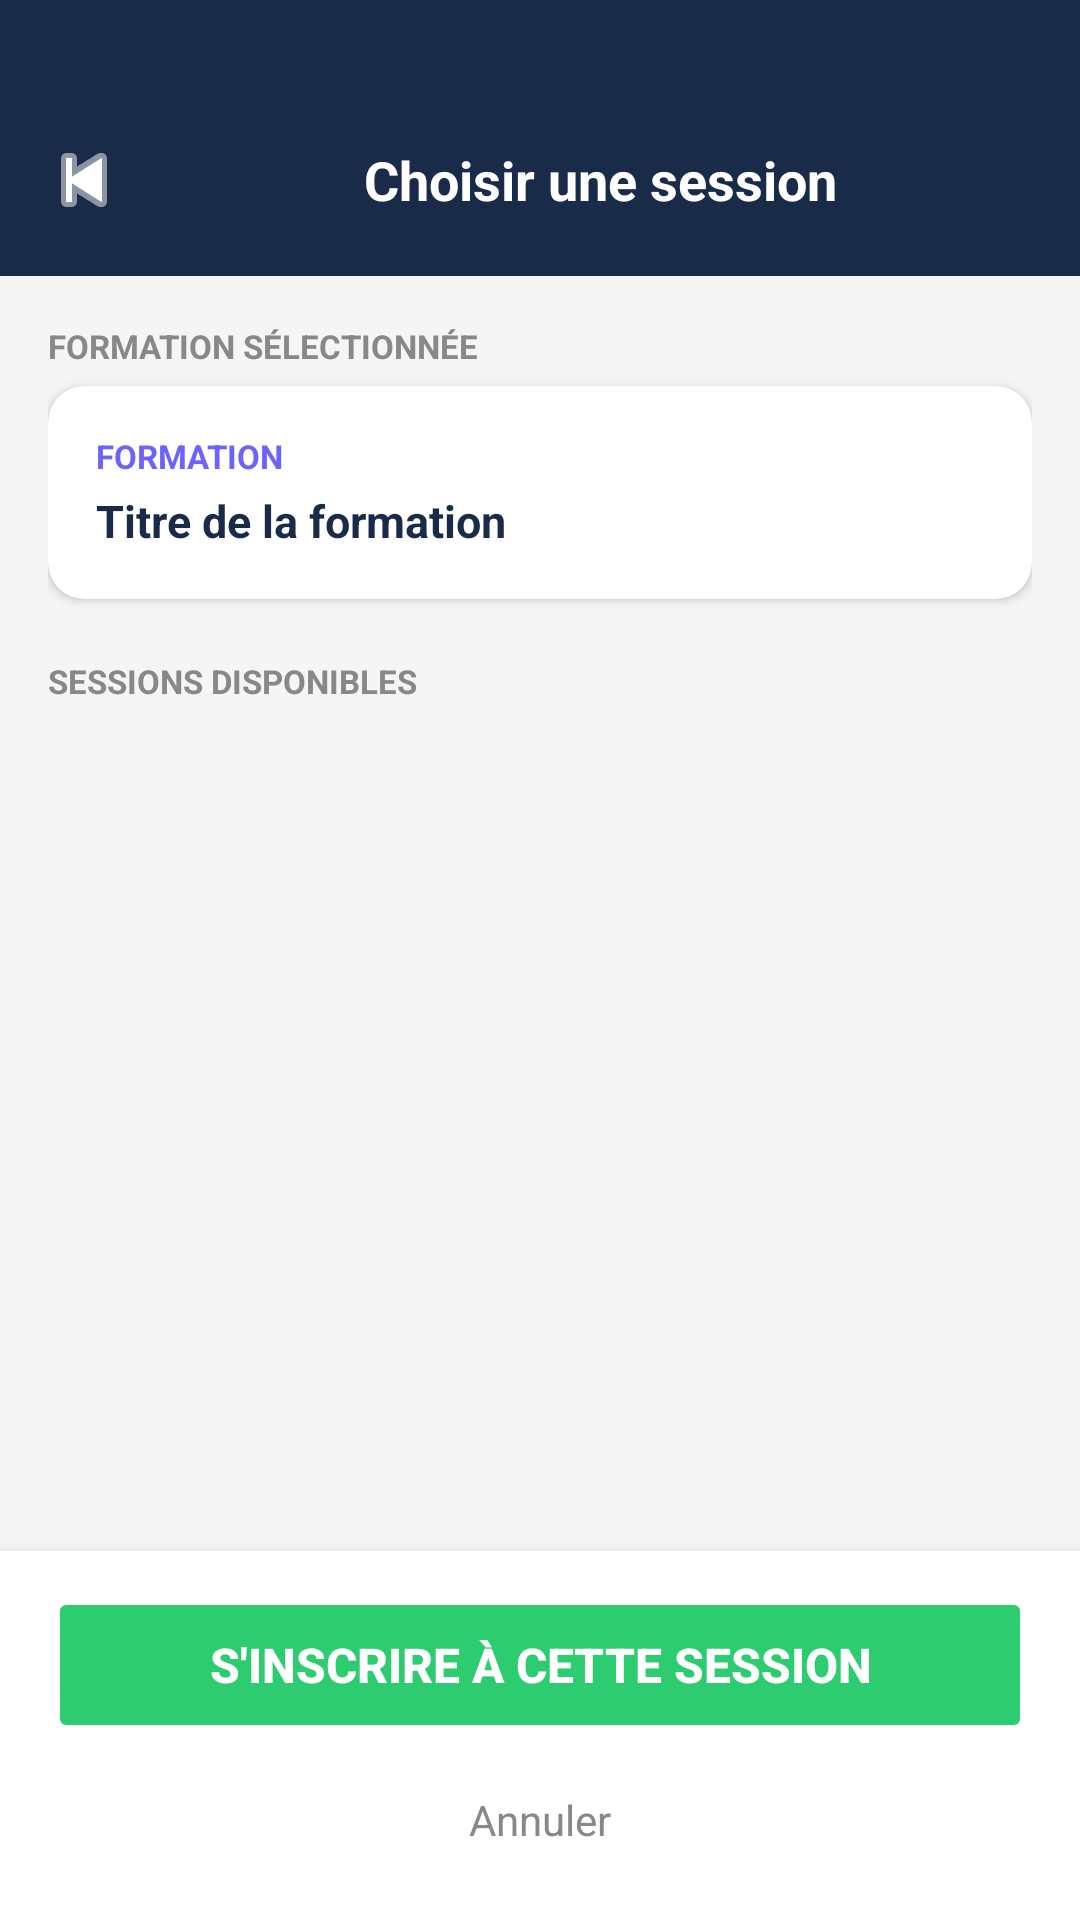

Android layout source for this screen:
<!-- AndroidManifest.xml: application theme Theme.SAE -->
<!-- res/layout/activity_choisir_session.xml -->
<?xml version="1.0" encoding="utf-8"?>
<LinearLayout xmlns:android="http://schemas.android.com/apk/res/android"
    xmlns:app="http://schemas.android.com/apk/res-auto"
    android:layout_width="match_parent"
    android:layout_height="match_parent"
    android:orientation="vertical"
    android:background="#F5F5F5">

    
    <LinearLayout
        android:layout_width="match_parent"
        android:layout_height="wrap_content"
        android:orientation="horizontal"
        android:background="#1A2B4A"
        android:gravity="center_vertical"
        android:paddingTop="40dp"
        android:paddingBottom="12dp"
        android:paddingStart="8dp"
        android:paddingEnd="8dp">

        <ImageButton
            android:id="@+id/btnRetour"
            android:layout_width="40dp"
            android:layout_height="40dp"
            android:background="?attr/selectableItemBackgroundBorderless"
            android:src="@android:drawable/ic_media_previous"
            android:tint="#FFFFFF"
            android:contentDescription="Retour" />

        <TextView
            android:layout_width="0dp"
            android:layout_height="wrap_content"
            android:layout_weight="1"
            android:text="Choisir une session"
            android:textColor="#FFFFFF"
            android:textSize="18sp"
            android:textStyle="bold"
            android:gravity="center" />


    </LinearLayout>

    <ScrollView
        android:layout_width="match_parent"
        android:layout_height="0dp"
        android:layout_weight="1">

        <LinearLayout
            android:layout_width="match_parent"
            android:layout_height="wrap_content"
            android:orientation="vertical"
            android:padding="16dp">

            <TextView
                android:layout_width="wrap_content"
                android:layout_height="wrap_content"
                android:text="FORMATION SÉLECTIONNÉE"
                android:textSize="11sp"
                android:textColor="#888888"
                android:textStyle="bold"
                android:layout_marginBottom="6dp" />

            <androidx.cardview.widget.CardView
                android:layout_width="match_parent"
                android:layout_height="wrap_content"
                android:layout_marginBottom="20dp"
                app:cardCornerRadius="12dp"
                app:cardElevation="2dp">

                <LinearLayout
                    android:layout_width="match_parent"
                    android:layout_height="wrap_content"
                    android:orientation="vertical"
                    android:padding="16dp">

                    <TextView
                        android:id="@+id/tvThematiqueFormation"
                        android:layout_width="wrap_content"
                        android:layout_height="wrap_content"
                        android:text="FORMATION"
                        android:textColor="#6C63FF"
                        android:textSize="11sp"
                        android:textStyle="bold"
                        android:layout_marginBottom="4dp" />

                    <TextView
                        android:id="@+id/tvTitreFormation"
                        android:layout_width="wrap_content"
                        android:layout_height="wrap_content"
                        android:text="Titre de la formation"
                        android:textColor="#1A2B4A"
                        android:textSize="15sp"
                        android:textStyle="bold" />
                </LinearLayout>
            </androidx.cardview.widget.CardView>

            <TextView
                android:layout_width="wrap_content"
                android:layout_height="wrap_content"
                android:text="SESSIONS DISPONIBLES"
                android:textSize="11sp"
                android:textColor="#888888"
                android:textStyle="bold"
                android:layout_marginBottom="6dp" />

            <androidx.recyclerview.widget.RecyclerView
                android:id="@+id/recyclerSessions"
                android:layout_width="match_parent"
                android:layout_height="wrap_content"
                android:nestedScrollingEnabled="false" />

        </LinearLayout>
    </ScrollView>

    <LinearLayout
        android:layout_width="match_parent"
        android:layout_height="wrap_content"
        android:orientation="vertical"
        android:background="#FFFFFF"
        android:paddingStart="16dp"
        android:paddingEnd="16dp"
        android:paddingTop="12dp"
        android:paddingBottom="16dp"
        android:elevation="8dp">

        <Button
            android:id="@+id/btnSinscrire"
            android:layout_width="match_parent"
            android:layout_height="52dp"
            android:text="S'inscrire à cette session"
            android:backgroundTint="#2ECC71"
            android:textColor="#FFFFFF"
            android:textSize="16sp"
            android:textStyle="bold"
            android:enabled="false"
            android:layout_marginBottom="8dp" />

        <TextView
            android:id="@+id/tvAnnuler"
            android:layout_width="match_parent"
            android:layout_height="wrap_content"
            android:text="Annuler"
            android:gravity="center"
            android:textColor="#888888"
            android:textSize="14sp"
            android:padding="8dp" />
    </LinearLayout>

</LinearLayout>
<!-- resources referenced by this layout -->
<resources>
  <style name="Theme.SAE" parent="Base.Theme.SAE" />
  <style name="Base.Theme.SAE" parent="Theme.Material3.DayNight.NoActionBar">
          <item name="colorPrimary">#1ECFB8</item>
          <item name="colorOnPrimary">#060E1A</item>
          <item name="colorSecondary">#3A80F0</item>
          <item name="colorOnSecondary">#FFFFFF</item>
          <item name="colorSurface">#FFFFFF</item>
          <item name="colorOnSurface">#111827</item>
          <item name="android:colorBackground">#FFFFFF</item>
          <item name="android:windowBackground">#FFFFFF</item>
          <item name="colorControlActivated">#1ECFB8</item>
          <item name="colorControlHighlight">#1ECFB830</item>
          <item name="colorControlNormal">#6B7280</item>
          <item name="android:colorEdgeEffect">#1ECFB8</item>
          <item name="materialButtonStyle">@style/OpenMinds.Button</item>
      </style>
  <style name="OpenMinds.Button" parent="Widget.Material3.Button">
          <item name="backgroundTint">@null</item>
          <item name="android:textColor">#FFFFFF</item>
          <item name="android:textAllCaps">false</item>
      </style>
</resources>
